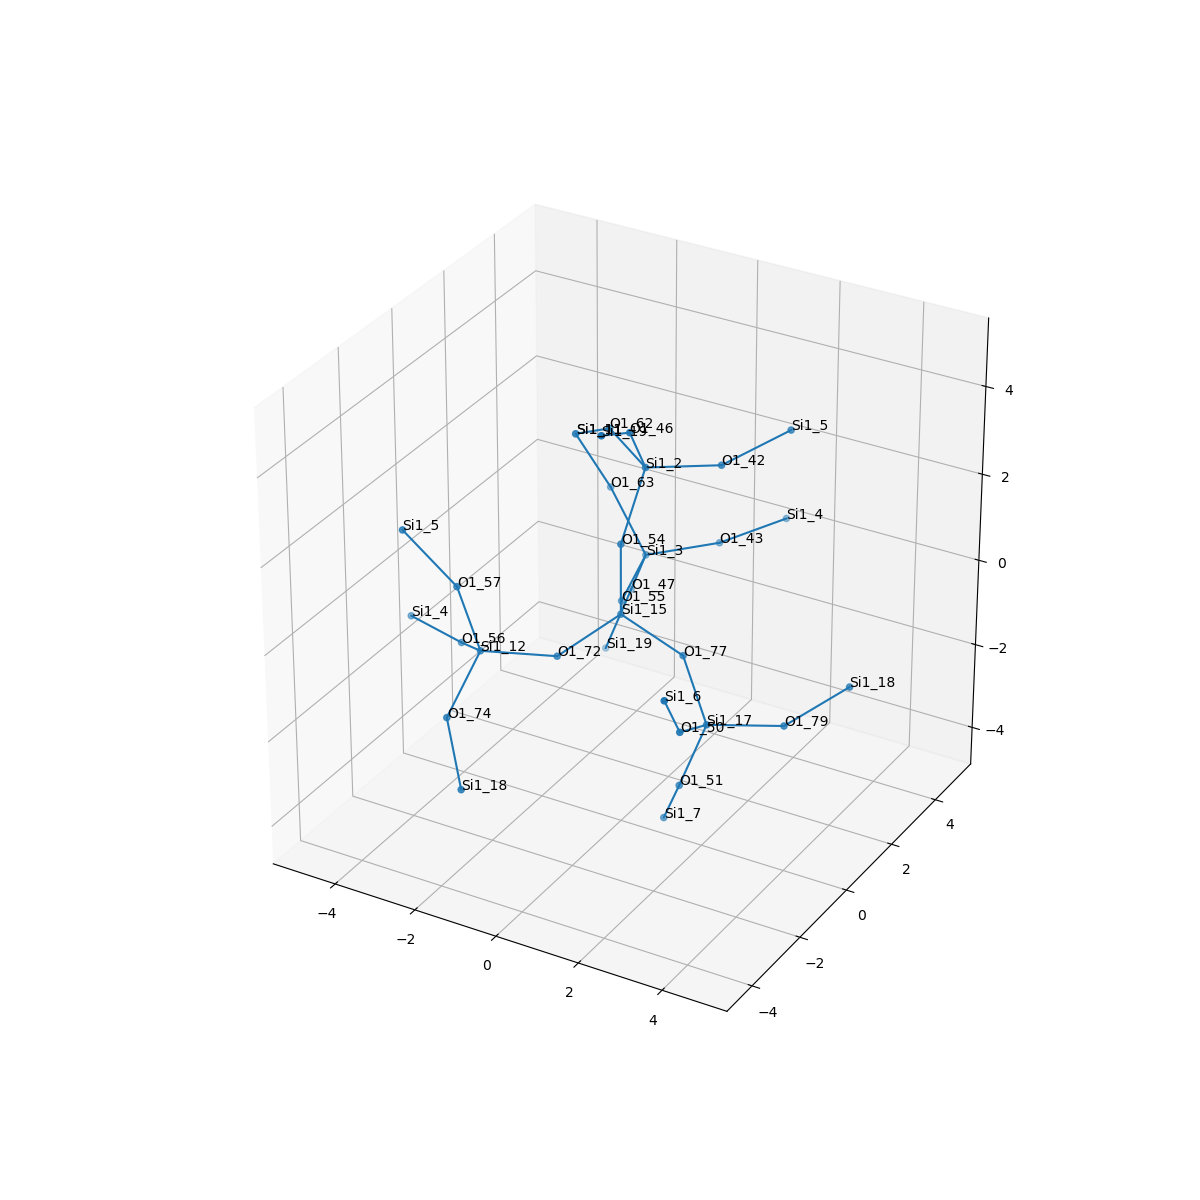

Values plotted in this chart, from the file beside it:
, neighbor_num, isite, atom, x, y, z, front_index
0, 0, 15, Si1, 0.0, 0.0, 0.0, 
1, 1, 77, O1, 1.517, 0.0, -0.5427, 0.0
2, 1, 72, O1, -0.7604, -1.318, -0.5287, 0.0
3, 1, 54, O1, 8.326672684688674e-17, 5.551115123125783e-17, 1.609, 0.0
4, 1, 55, O1, -0.7691, 1.306, -0.5405, 0.0
5, 2, 17, Si1, 2.577, -0.8304, -1.426, 1.0
6, 2, 12, Si1, -2.202, -2.032, -0.4467, 2.0
7, 2, 2, Si1, 0.06591, 0.8871, 2.953, 3.0
8, 2, 3, Si1, -1.099, 2.865, -0.3031, 4.0
9, 3, 50, O1, 2.785, -2.29, -0.7809, 5.0
10, 3, 79, O1, 3.983, -0.04808, -1.454, 5.0
11, 3, 51, O1, 2.017, -0.9859, -2.927, 5.0
12, 3, 56, O1, -3.316, -1.044, -1.057, 6.0
13, 3, 57, O1, -2.547, -2.35, 1.093, 6.0
14, 3, 74, O1, -2.172, -3.404, -1.291, 6.0
15, 3, 42, O1, 1.305, 1.909, 2.851, 7.0
16, 3, 62, O1, -1.304, 1.714, 3.116, 7.0
17, 3, 46, O1, 0.2629, -0.07907, 4.225, 7.0
18, 3, 47, O1, -1.824, 3.465, -1.609, 8.0
19, 3, 63, O1, -2.073, 3.02, 0.9683, 8.0
20, 3, 43, O1, 0.2734, 3.66, -0.03173, 8.0
21, 4, 6, Si1, 2.982, -3.256, 0.491, 9.0
22, 4, 18, Si1, 4.82, 1.239, -0.9714, 10.0
23, 4, 7, Si1, 1.292, -0.386, -4.233, 11.0
24, 4, 4, Si1, -4.869, -0.6131, -1.068, 12.0
25, 4, 5, Si1, -3.704, -2.591, 2.188, 13.0
26, 4, 18, Si1, -1.233, -4.346, -2.199, 14.0
27, 4, 5, Si1, 2.349, 2.994, 3.416, 15.0
28, 4, 11, Si1, -2.561, 2.391, 2.369, 16.0
29, 4, 19, Si1, 0.4708, -1.539, 4.87, 17.0
30, 4, 19, Si1, -2.384, 3.31, -3.11, 18.0
31, 4, 11, Si1, -2.561, 2.391, 2.369, 19.0
32, 4, 4, Si1, 1.184, 4.972, 0.1601, 20.0
